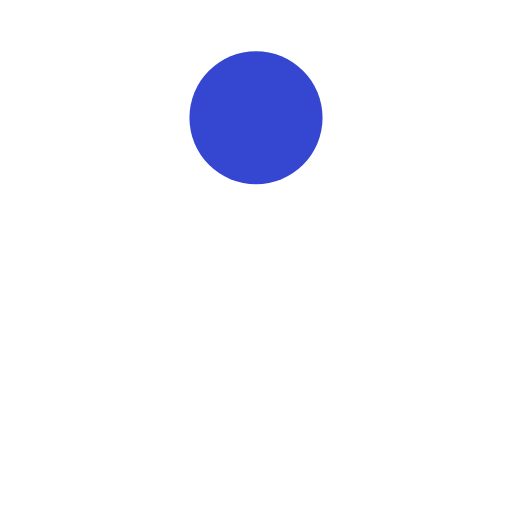
t = 0.00 s
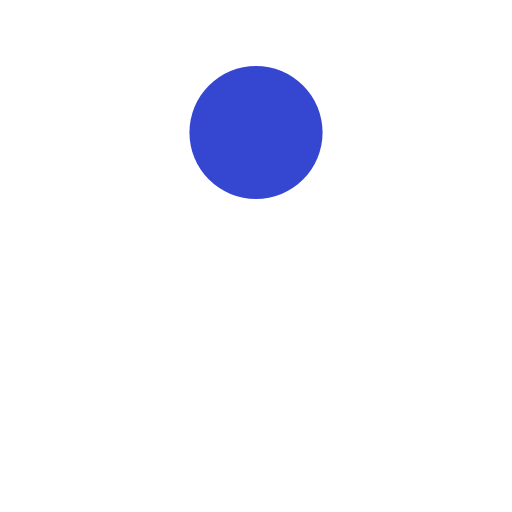
t = 0.13 s
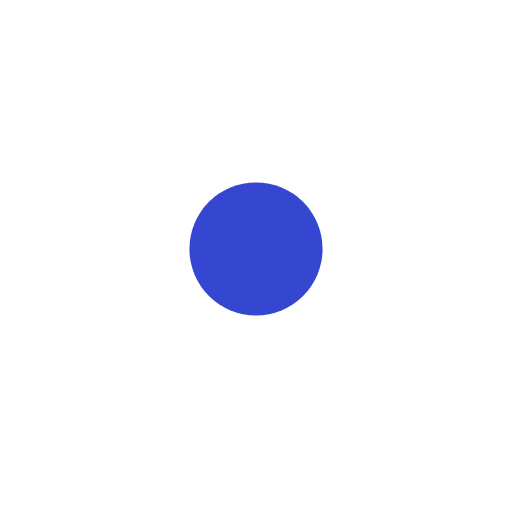
t = 0.38 s
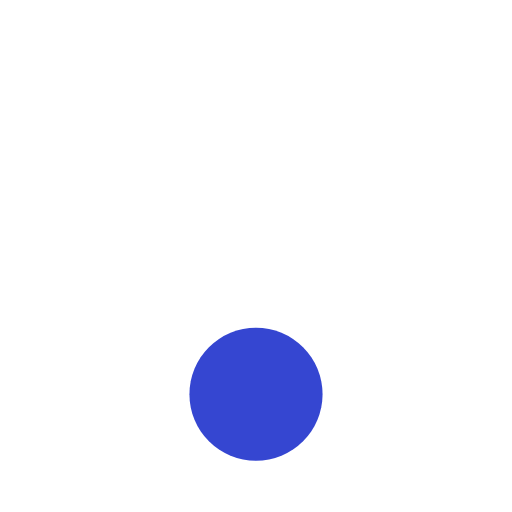
t = 0.50 s
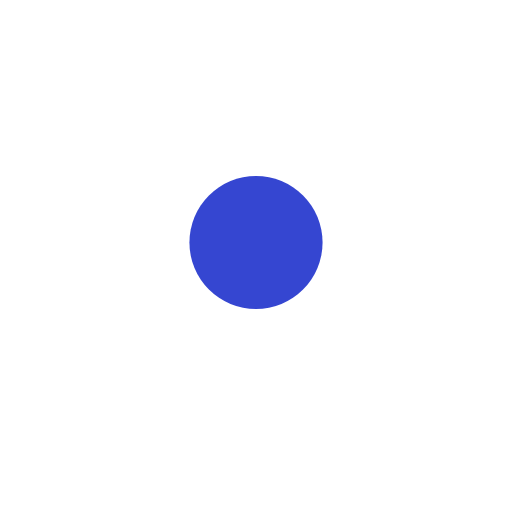
t = 0.63 s
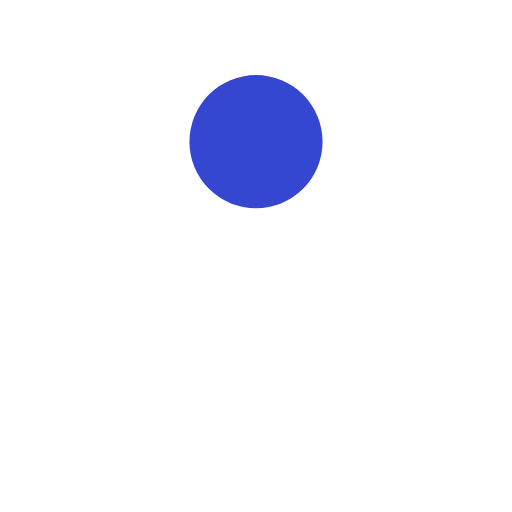
t = 0.88 s

The animated SVG that drew these frames (rendered in a browser with its animation timeline set to each time). Animation: 1 SMIL element (animate=1); one cycle of 1.00 s, repeats indefinitely.

<?xml version="1.0" encoding="utf-8"?>
<svg xmlns="http://www.w3.org/2000/svg" xmlns:xlink="http://www.w3.org/1999/xlink" style="margin: auto; background: none; display: block; --darkreader-inline-bgimage: initial; --darkreader-inline-bgcolor:#1f2223; shape-rendering: auto;" width="200px" height="200px" viewBox="0 0 100 100" preserveAspectRatio="xMidYMid" data-darkreader-inline-bgimage="" data-darkreader-inline-bgcolor="">
<circle cx="50" cy="23" r="13" fill="#3546d1" data-darkreader-inline-fill="" style="--darkreader-inline-fill:#2533a3;">
  <animate attributeName="cy" dur="1s" repeatCount="indefinite" calcMode="spline" keySplines="0.45 0 0.9 0.55;0 0.45 0.55 0.9" keyTimes="0;0.5;1" values="23;77;23"></animate>
</circle>
<!-- [ldio] generated by https://loading.io/ --></svg>
